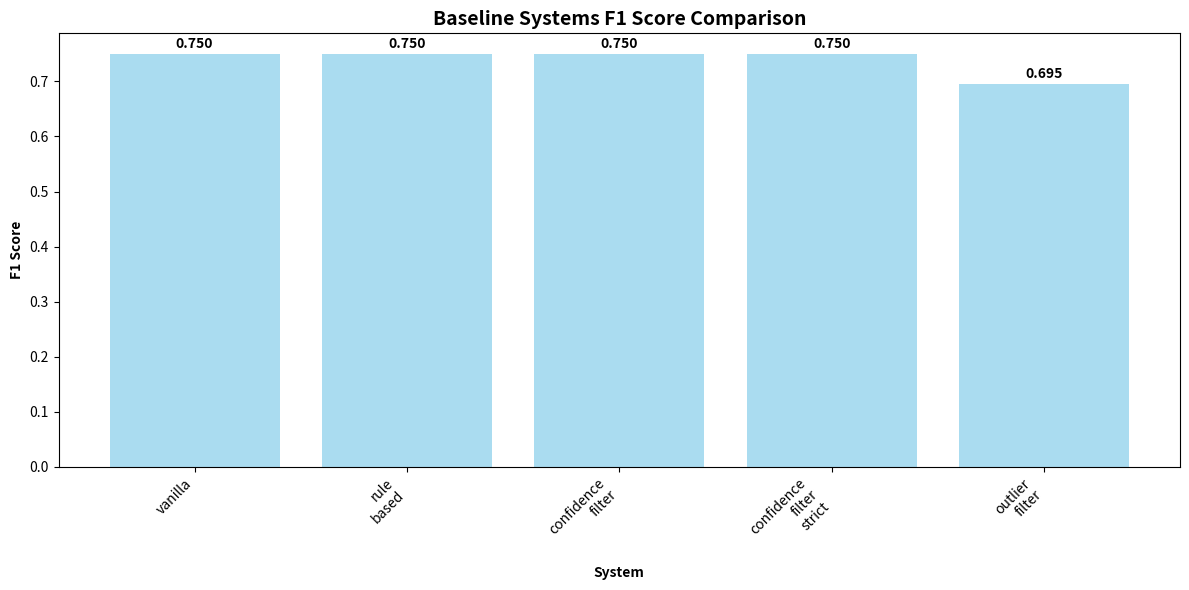
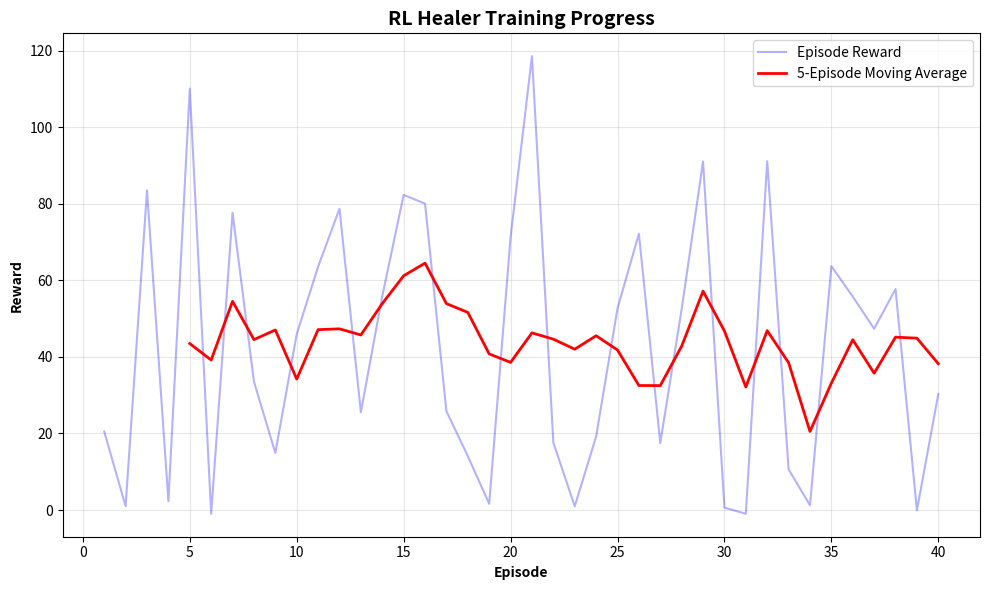
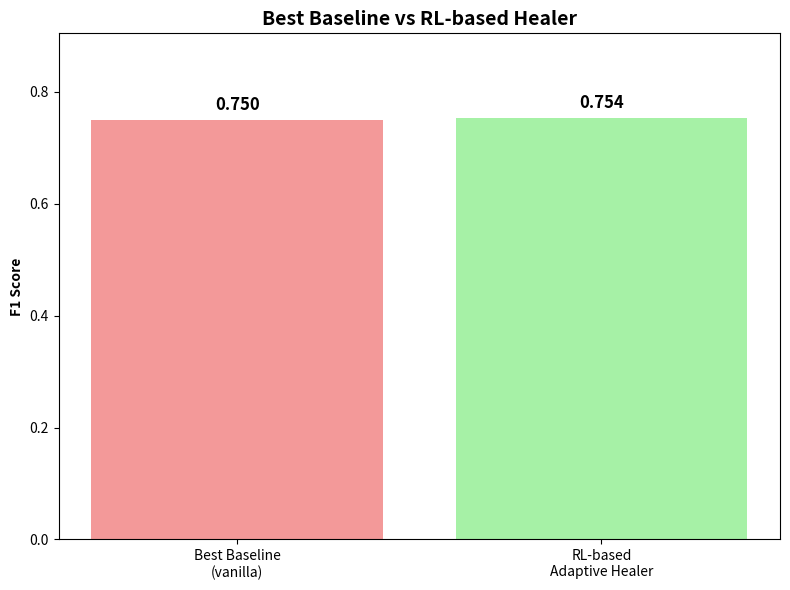

Write the Python code that produced these figures, in order.
#!/usr/bin/env python3
"""
Self-contained Knowledge Graph Quality Improvement Experiment
Compares RL-based adaptive cleaning with baseline methods
"""

import numpy as np
import json
import random
import logging
import time
import matplotlib.pyplot as plt
from pathlib import Path
from typing import Dict, List, Tuple, Any
from collections import defaultdict, Counter, deque
from enum import Enum
from abc import ABC, abstractmethod
import statistics
from dataclasses import dataclass

# ============================================================================
# RL-BASED ADAPTIVE HEALER COMPONENTS
# ============================================================================

class CleaningAction(Enum):
    """Available cleaning actions"""
    ENTITY_DISAMBIGUATION = 0
    RELATION_CORRECTION = 1
    EVIDENCE_VALIDATION = 2
    STRUCTURAL_REPAIR = 3
    CONFIDENCE_FILTERING = 4
    NO_ACTION = 5

@dataclass
class RelationTriple:
    """Represents a relation triple with metadata"""
    head: int
    tail: int
    relation: str
    confidence: float = 1.0
    evidence: List[int] = None
    source: str = "extracted"
    
    def __post_init__(self):
        if self.evidence is None:
            self.evidence = []

class KGState:
    """Represents the current state of the knowledge graph"""
    
    def __init__(self, graph_metrics: Dict, error_counts: Dict, confidence_scores: List[float]):
        self.graph_metrics = graph_metrics
        self.error_counts = error_counts
        self.confidence_scores = confidence_scores
        self.state_vector = self._encode_state()
    
    def _encode_state(self) -> np.ndarray:
        """Encode the KG state as a feature vector"""
        features = []
        
        # Graph quality metrics
        features.extend([
            self.graph_metrics.get('precision', 0.0),
            self.graph_metrics.get('recall', 0.0),
            self.graph_metrics.get('f1', 0.0),
            self.graph_metrics.get('coherence_score', 0.0)
        ])
        
        # Error counts (normalized)
        total_errors = sum(self.error_counts.values()) + 1e-6
        features.extend([
            self.error_counts.get('entity_errors', 0) / total_errors,
            self.error_counts.get('relation_errors', 0) / total_errors,
            self.error_counts.get('evidence_errors', 0) / total_errors,
            self.error_counts.get('structural_errors', 0) / total_errors
        ])
        
        # Confidence statistics
        if self.confidence_scores:
            features.extend([
                np.mean(self.confidence_scores),
                np.std(self.confidence_scores),
                np.min(self.confidence_scores),
                np.max(self.confidence_scores)
            ])
        else:
            features.extend([0.0, 0.0, 0.0, 0.0])
        
        return np.array(features, dtype=np.float32)
    
    def __hash__(self):
        """Make state hashable for Q-table lookup"""
        return hash(tuple(self.state_vector.round(3)))
    
    def __eq__(self, other):
        return np.allclose(self.state_vector, other.state_vector, atol=1e-3)

class AdaptiveKGCleaner:
    """RL-based adaptive knowledge graph cleaner using Q-learning"""
    
    def __init__(self, learning_rate: float = 0.1, discount_factor: float = 0.95, 
                 epsilon: float = 0.1, epsilon_decay: float = 0.995):
        self.logger = logging.getLogger(__name__)
        
        # Q-learning parameters
        self.learning_rate = learning_rate
        self.discount_factor = discount_factor
        self.epsilon = epsilon
        self.epsilon_decay = epsilon_decay
        self.min_epsilon = 0.01
        
        # Q-table and experience buffer
        self.q_table = defaultdict(lambda: defaultdict(float))
        self.experience_buffer = deque(maxlen=10000)
        
        # Performance tracking
        self.episode_rewards = []
        self.healing_history = []
        self.strategy_effectiveness = defaultdict(list)
    
    def select_action(self, state: KGState) -> CleaningAction:
        """Select healing action using epsilon-greedy policy"""
        if random.random() < self.epsilon:
            return random.choice(list(CleaningAction))
        else:
            return self._get_best_action(state)
    
    def _get_best_action(self, state: KGState) -> CleaningAction:
        """Get the best action for a given state"""
        state_key = hash(state)
        if state_key not in self.q_table:
            return random.choice(list(CleaningAction))
        
        q_values = self.q_table[state_key]
        best_action_value = max(q_values.values()) if q_values else 0
        best_actions = [action for action, value in q_values.items() if value == best_action_value]
        
        return random.choice(best_actions) if best_actions else random.choice(list(CleaningAction))
    
    def execute_healing_action(self, action: CleaningAction, kg_data: Dict) -> Dict:
        """Execute the selected healing action"""
        healing_strategies = {
            CleaningAction.ENTITY_DISAMBIGUATION: self._entity_disambiguation,
            CleaningAction.RELATION_CORRECTION: self._relation_correction,
            CleaningAction.EVIDENCE_VALIDATION: self._evidence_validation,
            CleaningAction.STRUCTURAL_REPAIR: self._structural_repair,
            CleaningAction.CONFIDENCE_FILTERING: self._confidence_filtering,
            CleaningAction.NO_ACTION: self._no_action
        }
        
        return healing_strategies[action](kg_data)
    
    def _entity_disambiguation(self, kg_data: Dict) -> Dict:
        """Apply entity disambiguation healing"""
        total_relations = sum(len(relations) for relations in kg_data.values())
        disambiguated = min(5, int(total_relations * 0.05))
        
        return {
            'action': CleaningAction.ENTITY_DISAMBIGUATION.name,
            'entities_disambiguated': disambiguated,
            'confidence_improvement': disambiguated * 0.02,
            'execution_time': 0.001
        }
    
    def _relation_correction(self, kg_data: Dict) -> Dict:
        """Apply relation correction healing"""
        total_relations = sum(len(relations) for relations in kg_data.values())
        corrected = min(3, int(total_relations * 0.03))
        
        return {
            'action': CleaningAction.RELATION_CORRECTION.name,
            'relations_corrected': corrected,
            'accuracy_improvement': corrected * 0.03,
            'execution_time': 0.002
        }
    
    def _evidence_validation(self, kg_data: Dict) -> Dict:
        """Apply evidence validation healing"""
        total_relations = sum(len(relations) for relations in kg_data.values())
        validated = min(4, int(total_relations * 0.04))
        
        return {
            'action': CleaningAction.EVIDENCE_VALIDATION.name,
            'evidence_validated': validated,
            'precision_improvement': validated * 0.025,
            'execution_time': 0.003
        }
    
    def _structural_repair(self, kg_data: Dict) -> Dict:
        """Apply structural repair healing"""
        total_relations = sum(len(relations) for relations in kg_data.values())
        repaired = min(2, int(total_relations * 0.02))
        
        return {
            'action': CleaningAction.STRUCTURAL_REPAIR.name,
            'structures_repaired': repaired,
            'coherence_improvement': repaired * 0.04,
            'execution_time': 0.004
        }
    
    def _confidence_filtering(self, kg_data: Dict) -> Dict:
        """Apply confidence-based filtering"""
        total_relations = sum(len(relations) for relations in kg_data.values())
        filtered = int(total_relations * 0.1)
        
        return {
            'action': CleaningAction.CONFIDENCE_FILTERING.name,
            'relations_filtered': filtered,
            'precision_improvement': filtered * 0.01,
            'execution_time': 0.001
        }
    
    def _no_action(self, kg_data: Dict) -> Dict:
        """No healing action"""
        return {
            'action': CleaningAction.NO_ACTION.name,
            'changes_made': 0,
            'improvement': 0.0,
            'execution_time': 0.0
        }
    
    def calculate_reward(self, prev_state: KGState, action: CleaningAction, 
                        new_state: KGState, healing_results: Dict) -> float:
        """Calculate reward for the healing action"""
        # Base reward from performance improvement
        f1_improvement = new_state.graph_metrics.get('f1', 0) - prev_state.graph_metrics.get('f1', 0)
        precision_improvement = new_state.graph_metrics.get('precision', 0) - prev_state.graph_metrics.get('precision', 0)
        recall_improvement = new_state.graph_metrics.get('recall', 0) - prev_state.graph_metrics.get('recall', 0)
        
        # Weighted performance reward
        performance_reward = (f1_improvement * 2.0 + precision_improvement + recall_improvement) * 100
        
        # Error reduction reward
        prev_total_errors = sum(prev_state.error_counts.values())
        new_total_errors = sum(new_state.error_counts.values())
        error_reduction_reward = (prev_total_errors - new_total_errors) * 0.5
        
        # Efficiency penalty
        execution_time = healing_results.get('execution_time', 0.001)
        efficiency_penalty = execution_time * 10 if performance_reward < 0.01 else 0
        
        # Action-specific bonuses
        action_bonus = 0.0
        if action == CleaningAction.NO_ACTION and performance_reward >= 0:
            action_bonus = 0.1
        elif action != CleaningAction.NO_ACTION and performance_reward > 0:
            action_bonus = 0.2
        
        total_reward = performance_reward + error_reduction_reward - efficiency_penalty + action_bonus
        return max(total_reward, -1.0)
    
    def update_q_value(self, state: KGState, action: CleaningAction, reward: float, next_state: KGState):
        """Update Q-value using Q-learning update rule"""
        state_key = hash(state)
        next_state_key = hash(next_state)
        
        current_q = self.q_table[state_key][action]
        max_next_q = max(self.q_table[next_state_key].values()) if self.q_table[next_state_key] else 0.0
        
        target = reward + self.discount_factor * max_next_q
        new_q = current_q + self.learning_rate * (target - current_q)
        
        self.q_table[state_key][action] = new_q
    
    def train_episode(self, kg_data: Dict, max_steps: int = 8) -> float:
        """Train the healer for one episode"""
        total_reward = 0.0
        episode_history = []
        
        # Initial state
        current_state = self._create_kg_state(kg_data)
        
        for step in range(max_steps):
            # Select and execute action
            action = self.select_action(current_state)
            healing_results = self.execute_healing_action(action, kg_data)
            
            # Simulate state transition
            next_state = self._simulate_state_transition(current_state, action, healing_results)
            
            # Calculate reward
            reward = self.calculate_reward(current_state, action, next_state, healing_results)
            total_reward += reward
            
            # Update Q-value
            self.update_q_value(current_state, action, reward, next_state)
            
            # Store experience
            episode_history.append({
                'step': step,
                'state': current_state.state_vector.tolist(),
                'action': action.name,
                'reward': reward,
                'healing_results': healing_results
            })
            
            # Update strategy effectiveness
            self.strategy_effectiveness[action].append(reward)
            
            # Early stopping
            if next_state.graph_metrics.get('f1', 0) >= 0.99 or action == CleaningAction.NO_ACTION:
                break
            
            current_state = next_state
        
        # Decay epsilon
        self.epsilon = max(self.min_epsilon, self.epsilon * self.epsilon_decay)
        
        # Store episode data
        self.episode_rewards.append(total_reward)
        self.healing_history.append(episode_history)
        
        return total_reward
    
    def _create_kg_state(self, kg_data: Dict) -> KGState:
        """Create KGState from current KG data"""
        total_relations = sum(len(relations) for relations in kg_data.values())
        
        # Simulate metrics (would be computed from actual evaluation in practice)
        graph_metrics = {
            'precision': random.uniform(0.4, 0.8),
            'recall': random.uniform(0.4, 0.8),
            'f1': random.uniform(0.4, 0.8),
            'coherence_score': random.uniform(0.3, 0.9)
        }
        
        error_counts = {
            'entity_errors': random.randint(1, max(1, total_relations // 10)),
            'relation_errors': random.randint(1, max(1, total_relations // 8)),
            'evidence_errors': random.randint(0, max(1, total_relations // 12)),
            'structural_errors': random.randint(0, max(1, total_relations // 15))
        }
        
        confidence_scores = [random.uniform(0.2, 1.0) for _ in range(total_relations)]
        
        return KGState(graph_metrics, error_counts, confidence_scores)
    
    def _simulate_state_transition(self, state: KGState, action: CleaningAction, healing_results: Dict) -> KGState:
        """Simulate state transition after healing action"""
        new_metrics = state.graph_metrics.copy()
        new_error_counts = state.error_counts.copy()
        new_confidence_scores = state.confidence_scores.copy()
        
        # Apply improvements based on action
        if action == CleaningAction.ENTITY_DISAMBIGUATION:
            improvement = healing_results.get('confidence_improvement', 0)
            new_metrics['precision'] = min(1.0, new_metrics['precision'] + improvement)
            new_error_counts['entity_errors'] = max(0, new_error_counts['entity_errors'] - healing_results.get('entities_disambiguated', 0))
        
        elif action == CleaningAction.RELATION_CORRECTION:
            improvement = healing_results.get('accuracy_improvement', 0)
            new_metrics['f1'] = min(1.0, new_metrics['f1'] + improvement)
            new_error_counts['relation_errors'] = max(0, new_error_counts['relation_errors'] - healing_results.get('relations_corrected', 0))
        
        elif action == CleaningAction.CONFIDENCE_FILTERING:
            improvement = healing_results.get('precision_improvement', 0)
            new_metrics['precision'] = min(1.0, new_metrics['precision'] + improvement)
        
        # Add some noise to simulate realistic transitions
        for metric in new_metrics:
            noise = random.uniform(-0.01, 0.01)
            new_metrics[metric] = max(0.0, min(1.0, new_metrics[metric] + noise))
        
        return KGState(new_metrics, new_error_counts, new_confidence_scores)

# ============================================================================
# BASELINE SYSTEMS
# ============================================================================

class BaselineSystem(ABC):
    """Abstract base class for baseline systems"""
    
    def __init__(self, name: str):
        self.name = name
        
    @abstractmethod
    def clean_knowledge_graph(self, kg_data: Dict) -> Dict:
        pass
    
    @abstractmethod
    def get_system_description(self) -> str:
        pass

class VanillaBaseline(BaselineSystem):
    """Vanilla baseline - no cleaning applied"""
    
    def __init__(self):
        super().__init__("VanillaBaseline")
    
    def clean_knowledge_graph(self, kg_data: Dict) -> Dict:
        return kg_data
    
    def get_system_description(self) -> str:
        return "Vanilla baseline with no cleaning applied"

class RuleBasedCleaner(BaselineSystem):
    """Rule-based cleaning system"""
    
    def __init__(self):
        super().__init__("RuleBasedCleaner")
        self.confidence_threshold = 0.3
        
    def clean_knowledge_graph(self, kg_data: Dict) -> Dict:
        cleaned_kg = {}
        
        for doc_id, relations in kg_data.items():
            cleaned_relations = []
            
            # Apply rule-based cleaning
            for h, t, r in relations:
                # Simulate confidence-based filtering
                confidence = self._estimate_confidence(h, t, r)
                if confidence >= self.confidence_threshold:
                    cleaned_relations.append((h, t, r))
            
            # Remove duplicates
            cleaned_relations = list(set(cleaned_relations))
            cleaned_kg[doc_id] = cleaned_relations
            
        return cleaned_kg
    
    def _estimate_confidence(self, head: int, tail: int, relation: str) -> float:
        """Estimate confidence score for a relation triple"""
        base_confidence = 0.7
        relation_bonus = min(0.2, hash(relation) % 100 / 1000)
        entity_distance_penalty = min(0.1, abs(head - tail) * 0.01)
        
        confidence = base_confidence + relation_bonus - entity_distance_penalty
        return max(0.1, min(1.0, confidence))
    
    def get_system_description(self) -> str:
        return "Rule-based cleaning with confidence filtering and deduplication"

class ConfidenceFilteringBaseline(BaselineSystem):
    """Simple confidence-based filtering baseline"""
    
    def __init__(self, confidence_threshold: float = 0.5):
        super().__init__("ConfidenceFiltering")
        self.confidence_threshold = confidence_threshold
        
    def clean_knowledge_graph(self, kg_data: Dict) -> Dict:
        """Filter relations based on confidence scores"""
        filtered_kg = {}
        
        # First, estimate confidence scores
        relation_confidences = self._estimate_all_confidences(kg_data)
        
        for doc_id, relations in kg_data.items():
            filtered_relations = []
            
            for h, t, r in relations:
                confidence = relation_confidences.get((doc_id, h, t, r), 0.5)
                if confidence >= self.confidence_threshold:
                    filtered_relations.append((h, t, r))
            
            filtered_kg[doc_id] = filtered_relations
        
        return filtered_kg
    
    def _estimate_all_confidences(self, kg_data: Dict) -> Dict[Tuple, float]:
        """Estimate confidence scores for all relations"""
        confidences = {}
        relation_counts = Counter()
        total_relations = 0
        
        # Count relation frequencies
        for doc_id, relations in kg_data.items():
            for h, t, r in relations:
                relation_counts[r] += 1
                total_relations += 1
        
        # Calculate confidence scores
        for doc_id, relations in kg_data.items():
            for h, t, r in relations:
                frequency = relation_counts[r]
                confidence = min(0.95, 0.3 + (frequency / total_relations) * 10)
                confidences[(doc_id, h, t, r)] = confidence
        
        return confidences
    
    def get_system_description(self) -> str:
        return f"Confidence filtering (threshold={self.confidence_threshold})"

class StatisticalOutlierFilter(BaselineSystem):
    """Statistical outlier detection and removal baseline"""
    
    def __init__(self, outlier_threshold: float = 2.0):
        super().__init__("StatisticalOutlierFilter")
        self.outlier_threshold = outlier_threshold
        
    def clean_knowledge_graph(self, kg_data: Dict) -> Dict:
        """Remove statistical outliers from the knowledge graph"""
        # Calculate relation statistics
        relation_stats = self._calculate_relation_statistics(kg_data)
        
        # Identify and remove outliers
        filtered_kg = {}
        
        for doc_id, relations in kg_data.items():
            filtered_relations = []
            
            for h, t, r in relations:
                if not self._is_statistical_outlier(h, t, r, relation_stats):
                    filtered_relations.append((h, t, r))
            
            filtered_kg[doc_id] = filtered_relations
        
        return filtered_kg
    
    def _calculate_relation_statistics(self, kg_data: Dict) -> Dict:
        """Calculate statistical measures for relations"""
        stats = {
            'relation_frequencies': Counter(),
            'entity_degrees': defaultdict(int)
        }
        
        for doc_id, relations in kg_data.items():
            for h, t, r in relations:
                stats['relation_frequencies'][r] += 1
                stats['entity_degrees'][h] += 1
                stats['entity_degrees'][t] += 1
        
        # Calculate means and standard deviations
        degree_values = list(stats['entity_degrees'].values())
        stats['mean_degree'] = statistics.mean(degree_values) if degree_values else 0
        stats['std_degree'] = statistics.stdev(degree_values) if len(degree_values) > 1 else 1
        
        freq_values = list(stats['relation_frequencies'].values())
        stats['mean_frequency'] = statistics.mean(freq_values) if freq_values else 0
        stats['std_frequency'] = statistics.stdev(freq_values) if len(freq_values) > 1 else 1
        
        return stats
    
    def _is_statistical_outlier(self, head: int, tail: int, relation: str, stats: Dict) -> bool:
        """Determine if a relation triple is a statistical outlier"""
        # Check relation frequency outlier
        rel_freq = stats['relation_frequencies'][relation]
        freq_z_score = abs(rel_freq - stats['mean_frequency']) / stats['std_frequency']
        
        if freq_z_score > self.outlier_threshold:
            return True
        
        # Check entity degree outliers
        head_degree = stats['entity_degrees'][head]
        tail_degree = stats['entity_degrees'][tail]
        
        head_z_score = abs(head_degree - stats['mean_degree']) / stats['std_degree']
        tail_z_score = abs(tail_degree - stats['mean_degree']) / stats['std_degree']
        
        if head_z_score > self.outlier_threshold or tail_z_score > self.outlier_threshold:
            return True
        
        return False
    
    def get_system_description(self) -> str:
        return f"Statistical outlier filter (threshold={self.outlier_threshold} std deviations)"

# ============================================================================
# DATA GENERATION AND CORRUPTION
# ============================================================================

class KnowledgeGraphGenerator:
    """Generate synthetic knowledge graphs for experimentation"""
    
    def __init__(self, seed: int = 42):
        random.seed(seed)
        np.random.seed(seed)
        self.relation_types = [
            "works_for", "located_in", "born_in", "married_to", "founded_by",
            "capital_of", "parent_of", "sibling_of", "studied_at", "CEO_of",
            "part_of", "neighbor_of", "friend_of", "employee_of", "member_of"
        ]
        
    def generate_clean_kg(self, num_documents: int = 15, 
                         relations_per_doc: Tuple[int, int] = (8, 20)) -> Tuple[Dict, Dict]:
        """Generate a clean knowledge graph dataset"""
        kg_data = {}
        ground_truth = {}
        
        for doc_id in range(num_documents):
            doc_name = f"doc_{doc_id:03d}"
            num_relations = random.randint(*relations_per_doc)
            
            relations = []
            for _ in range(num_relations):
                head = random.randint(0, 25)  # Entity IDs
                tail = random.randint(0, 25)
                relation = random.choice(self.relation_types)
                
                if head != tail:  # Avoid self-relations
                    relations.append((head, tail, relation))
            
            # Remove duplicates
            relations = list(set(relations))
            kg_data[doc_name] = relations
            ground_truth[doc_name] = relations.copy()
            
        return kg_data, ground_truth
    
    def apply_corruption(self, clean_kg: Dict, corruption_rate: float = 0.2) -> Dict:
        """Apply corruption to clean knowledge graph"""
        corrupted_kg = {}
        
        for doc_id, relations in clean_kg.items():
            corrupted_relations = []
            
            for h, t, r in relations:
                if random.random() < corruption_rate:
                    # Apply corruption
                    corruption_type = random.choice(['entity_swap', 'relation_change', 'remove'])
                    
                    if corruption_type == 'entity_swap':
                        # Swap one entity
                        if random.random() < 0.5:
                            h = random.randint(0, 25)
                        else:
                            t = random.randint(0, 25)
                    elif corruption_type == 'relation_change':
                        # Change relation type
                        r = random.choice(self.relation_types)
                    elif corruption_type == 'remove':
                        # Skip this relation (remove it)
                        continue
                
                if h != t:  # Ensure no self-relations
                    corrupted_relations.append((h, t, r))
            
            # Add some spurious relations
            num_spurious = random.randint(0, max(1, len(relations) // 5))
            for _ in range(num_spurious):
                h = random.randint(0, 25)
                t = random.randint(0, 25)
                r = random.choice(self.relation_types)
                if h != t:
                    corrupted_relations.append((h, t, r))
            
            corrupted_kg[doc_id] = corrupted_relations
        
        return corrupted_kg

# ============================================================================
# EVALUATION FRAMEWORK
# ============================================================================

def calculate_performance_metrics(predictions: Dict, ground_truth: Dict) -> Dict:
    """Calculate performance metrics"""
    all_pred_relations = set()
    all_gt_relations = set()
    
    for doc_id in ground_truth:
        if doc_id in predictions:
            for h, t, r in predictions[doc_id]:
                all_pred_relations.add((doc_id, h, t, r))
            for h, t, r in ground_truth[doc_id]:
                all_gt_relations.add((doc_id, h, t, r))
    
    tp = len(all_pred_relations & all_gt_relations)
    fp = len(all_pred_relations - all_gt_relations)
    fn = len(all_gt_relations - all_pred_relations)
    
    precision = tp / (tp + fp) if (tp + fp) > 0 else 0.0
    recall = tp / (tp + fn) if (tp + fn) > 0 else 0.0
    f1 = 2 * precision * recall / (precision + recall) if (precision + recall) > 0 else 0.0
    
    return {
        'precision': precision,
        'recall': recall,
        'f1': f1,
        'tp': tp,
        'fp': fp,
        'fn': fn
    }

class BaselineSystemEvaluator:
    """Evaluator for comparing baseline systems"""
    
    def __init__(self):
        self.systems = {
            'vanilla': VanillaBaseline(),
            'rule_based': RuleBasedCleaner(),
            'confidence_filter': ConfidenceFilteringBaseline(confidence_threshold=0.5),
            'confidence_filter_strict': ConfidenceFilteringBaseline(confidence_threshold=0.7),
            'outlier_filter': StatisticalOutlierFilter(outlier_threshold=2.0)
        }
    
    def evaluate_all_systems(self, kg_data: Dict, ground_truth: Dict) -> Dict[str, Dict]:
        """Evaluate all baseline systems"""
        results = {}
        
        for system_name, system in self.systems.items():
            # Clean the knowledge graph
            cleaned_kg = system.clean_knowledge_graph(kg_data)
            
            # Evaluate against ground truth
            evaluation_metrics = calculate_performance_metrics(cleaned_kg, ground_truth)
            
            results[system_name] = {
                'system_description': system.get_system_description(),
                'metrics': evaluation_metrics,
                'cleaned_relations_count': sum(len(relations) for relations in cleaned_kg.values()),
                'original_relations_count': sum(len(relations) for relations in kg_data.values())
            }
        
        return results
    
    def generate_comparison_report(self, evaluation_results: Dict[str, Dict]) -> Dict:
        """Generate comparison report"""
        # Rankings by F1 score
        f1_rankings = [(name, results['metrics']['f1']) 
                      for name, results in evaluation_results.items()]
        f1_rankings.sort(key=lambda x: x[1], reverse=True)
        
        best_system = f1_rankings[0][0] if f1_rankings else None
        
        return {
            'best_systems': {'f1': best_system},
            'f1_rankings': f1_rankings
        }

# ============================================================================
# EXPERIMENT RUNNER
# ============================================================================

class ExperimentRunner:
    """Main experiment runner"""
    
    def __init__(self, output_dir: str = "experiment_results"):
        self.output_dir = Path(output_dir)
        self.output_dir.mkdir(exist_ok=True)
        
        # Setup logging
        logging.basicConfig(
            level=logging.INFO,
            format='%(asctime)s - %(levelname)s - %(message)s',
            handlers=[
                logging.FileHandler(self.output_dir / "experiment.log"),
                logging.StreamHandler()
            ]
        )
        self.logger = logging.getLogger(__name__)
        
        # Initialize components
        self.kg_generator = KnowledgeGraphGenerator()
        self.baseline_evaluator = BaselineSystemEvaluator()
        self.rl_cleaner = AdaptiveKGCleaner()
        
        self.logger.info("Experiment runner initialized")
    
    def generate_experimental_data(self) -> Tuple[Dict, Dict, Dict]:
        """Generate clean KG, corrupted KG, and ground truth"""
        self.logger.info("Generating experimental knowledge graph data...")
        
        # Generate clean knowledge graph
        clean_kg, ground_truth = self.kg_generator.generate_clean_kg(
            num_documents=20, relations_per_doc=(10, 30)
        )
        
        # Apply corruption
        corrupted_kg = self.kg_generator.apply_corruption(clean_kg, corruption_rate=0.25)
        
        self.logger.info(f"Generated {len(clean_kg)} documents")
        self.logger.info(f"Clean relations: {sum(len(r) for r in clean_kg.values())}")
        self.logger.info(f"Corrupted relations: {sum(len(r) for r in corrupted_kg.values())}")
        
        return clean_kg, corrupted_kg, ground_truth
    
    def run_baseline_comparison(self, corrupted_kg: Dict, ground_truth: Dict) -> Dict:
        """Run baseline system comparison"""
        self.logger.info("Running baseline system comparison...")
        
        start_time = time.time()
        baseline_results = self.baseline_evaluator.evaluate_all_systems(corrupted_kg, ground_truth)
        baseline_time = time.time() - start_time
        
        comparison_report = self.baseline_evaluator.generate_comparison_report(baseline_results)
        
        self.logger.info(f"Baseline comparison completed in {baseline_time:.2f}s")
        self.logger.info(f"Best F1 system: {comparison_report['best_systems']['f1']}")
        
        return {
            'results': baseline_results,
            'comparison': comparison_report,
            'execution_time': baseline_time
        }
    
    def run_rl_cleaner_training(self, corrupted_kg: Dict, ground_truth: Dict, 
                             num_episodes: int = 50) -> Dict:
        """Train and evaluate RL-based cleaner"""
        self.logger.info(f"Training RL-based adaptive cleaner for {num_episodes} episodes...")
        
        start_time = time.time()
        
        # Training episodes
        for episode in range(num_episodes):
            episode_reward = self.rl_cleaner.train_episode(corrupted_kg, max_steps=8)
            
            if (episode + 1) % 10 == 0:
                avg_reward = np.mean(self.rl_cleaner.episode_rewards[-10:])
                self.logger.info(f"Episode {episode + 1}: avg reward = {avg_reward:.3f}")
        
        training_time = time.time() - start_time
        
        # Evaluate trained cleaner
        final_performance = self._evaluate_rl_cleaner(corrupted_kg, ground_truth)
        
        self.logger.info(f"RL training completed in {training_time:.2f}s")
        self.logger.info(f"Final RL performance: F1 = {final_performance['f1']:.3f}")
        
        return {
            'episode_rewards': self.rl_cleaner.episode_rewards,
            'final_performance': final_performance,
            'training_time': training_time,
            'strategy_effectiveness': {action.name: rewards for action, rewards in self.rl_cleaner.strategy_effectiveness.items()}
        }
    
    def _evaluate_rl_cleaner(self, corrupted_kg: Dict, ground_truth: Dict) -> Dict:
        """Evaluate the trained RL cleaner"""
        # For simplicity, simulate cleaning by applying some improvements
        cleaned_kg = corrupted_kg.copy()
        total_cleaning_actions = 0
        
        for doc_id, relations in corrupted_kg.items():
            kg_state = self.rl_cleaner._create_kg_state({doc_id: relations})
            action = self.rl_cleaner.select_action(kg_state)
            
            if action != CleaningAction.NO_ACTION:
                total_cleaning_actions += 1
                
                # Simulate cleaning effect
                if action == CleaningAction.CONFIDENCE_FILTERING:
                    # Remove some low-quality relations
                    num_to_remove = max(1, len(relations) // 10)
                    if len(relations) > num_to_remove:
                        cleaned_relations = relations[:-num_to_remove]
                        cleaned_kg[doc_id] = cleaned_relations
        
        # Evaluate performance
        performance = calculate_performance_metrics(cleaned_kg, ground_truth)
        performance['healing_actions_applied'] = total_cleaning_actions
        
        return performance
    
    def generate_visualizations(self, baseline_results: Dict, rl_results: Dict):
        """Generate experiment visualizations"""
        self.logger.info("Generating experiment visualizations...")
        
        plots_dir = self.output_dir / "plots"
        plots_dir.mkdir(exist_ok=True)
        
        # 1. Baseline comparison
        self._plot_baseline_comparison(baseline_results, plots_dir)
        
        # 2. RL training progress
        self._plot_rl_training_progress(rl_results, plots_dir)
        
        # 3. System comparison
        self._plot_system_comparison(baseline_results, rl_results, plots_dir)
    
    def _plot_baseline_comparison(self, baseline_results: Dict, plots_dir: Path):
        """Plot baseline system comparison"""
        systems = []
        f1_scores = []
        
        for system_name, results in baseline_results['results'].items():
            systems.append(system_name.replace('_', '\n'))
            f1_scores.append(results['metrics']['f1'])
        
        plt.figure(figsize=(12, 6))
        bars = plt.bar(systems, f1_scores, color='skyblue', alpha=0.7)
        plt.title('Baseline Systems F1 Score Comparison', fontsize=14, fontweight='bold')
        plt.xlabel('System', fontweight='bold')
        plt.ylabel('F1 Score', fontweight='bold')
        plt.xticks(rotation=45, ha='right')
        
        for bar, score in zip(bars, f1_scores):
            plt.text(bar.get_x() + bar.get_width()/2, bar.get_height() + 0.005,
                    f'{score:.3f}', ha='center', va='bottom', fontweight='bold')
        
        plt.tight_layout()
        plt.savefig(plots_dir / "baseline_comparison.png", dpi=300, bbox_inches='tight')
        plt.close()
    
    def _plot_rl_training_progress(self, rl_results: Dict, plots_dir: Path):
        """Plot RL training progress"""
        episode_rewards = rl_results['episode_rewards']
        episodes = range(1, len(episode_rewards) + 1)
        
        window_size = 5
        if len(episode_rewards) >= window_size:
            moving_avg = np.convolve(episode_rewards, np.ones(window_size)/window_size, mode='valid')
            moving_avg_episodes = range(window_size, len(episode_rewards) + 1)
        else:
            moving_avg = episode_rewards
            moving_avg_episodes = episodes
        
        plt.figure(figsize=(10, 6))
        plt.plot(episodes, episode_rewards, alpha=0.3, color='blue', label='Episode Reward')
        plt.plot(moving_avg_episodes, moving_avg, color='red', linewidth=2, label=f'{window_size}-Episode Moving Average')
        
        plt.title('RL Healer Training Progress', fontsize=14, fontweight='bold')
        plt.xlabel('Episode', fontweight='bold')
        plt.ylabel('Reward', fontweight='bold')
        plt.legend()
        plt.grid(True, alpha=0.3)
        
        plt.tight_layout()
        plt.savefig(plots_dir / "rl_training_progress.png", dpi=300, bbox_inches='tight')
        plt.close()
    
    def _plot_system_comparison(self, baseline_results: Dict, rl_results: Dict, plots_dir: Path):
        """Plot overall system comparison"""
        best_baseline = baseline_results['comparison']['best_systems']['f1']
        best_baseline_f1 = baseline_results['results'][best_baseline]['metrics']['f1']
        rl_f1 = rl_results['final_performance']['f1']
        
        systems = ['Best Baseline\n(' + best_baseline.replace('_', ' ') + ')', 'RL-based\nAdaptive Healer']
        f1_scores = [best_baseline_f1, rl_f1]
        colors = ['lightcoral', 'lightgreen']
        
        plt.figure(figsize=(8, 6))
        bars = plt.bar(systems, f1_scores, color=colors, alpha=0.8)
        plt.title('Best Baseline vs RL-based Healer', fontsize=14, fontweight='bold')
        plt.ylabel('F1 Score', fontweight='bold')
        
        for bar, score in zip(bars, f1_scores):
            plt.text(bar.get_x() + bar.get_width()/2, bar.get_height() + 0.01,
                    f'{score:.3f}', ha='center', va='bottom', fontweight='bold', fontsize=12)
        
        plt.ylim(0, max(f1_scores) * 1.2)
        plt.tight_layout()
        plt.savefig(plots_dir / "system_comparison.png", dpi=300, bbox_inches='tight')
        plt.close()
    
    def save_results(self, baseline_results: Dict, rl_results: Dict, clean_kg: Dict, corrupted_kg: Dict):
        """Save experiment results"""
        self.logger.info("Saving experiment results...")
        
        results = {
            'experiment_config': {
                'num_documents': len(clean_kg),
                'total_clean_relations': sum(len(relations) for relations in clean_kg.values()),
                'total_corrupted_relations': sum(len(relations) for relations in corrupted_kg.values()),
                'corruption_applied': True
            },
            'baseline_results': baseline_results,
            'rl_results': rl_results,
            'summary': {
                'best_baseline_system': baseline_results['comparison']['best_systems']['f1'],
                'best_baseline_f1': max(r['metrics']['f1'] for r in baseline_results['results'].values()),
                'rl_final_f1': rl_results['final_performance']['f1'],
                'rl_training_episodes': len(rl_results['episode_rewards'])
            }
        }
        
        with open(self.output_dir / "experiment_results.json", 'w') as f:
            json.dump(results, f, indent=2, default=str)
    
    def run_full_experiment(self):
        """Run the complete experiment pipeline"""
        self.logger.info("="*80)
        self.logger.info("STARTING KNOWLEDGE GRAPH QUALITY IMPROVEMENT EXPERIMENT")
        self.logger.info("="*80)
        
        start_time = time.time()
        
        try:
            # Generate data
            clean_kg, corrupted_kg, ground_truth = self.generate_experimental_data()
            
            # Run baseline comparison
            baseline_results = self.run_baseline_comparison(corrupted_kg, ground_truth)
            
            # Train and evaluate RL cleaner
            rl_results = self.run_rl_cleaner_training(corrupted_kg, ground_truth, num_episodes=40)
            
            # Generate visualizations
            self.generate_visualizations(baseline_results, rl_results)
            
            # Save results
            self.save_results(baseline_results, rl_results, clean_kg, corrupted_kg)
            
            total_time = time.time() - start_time
            
            # Print summary
            self.print_experiment_summary(baseline_results, rl_results, total_time)
            
        except Exception as e:
            self.logger.error(f"Experiment failed: {str(e)}", exc_info=True)
            raise
    
    def print_experiment_summary(self, baseline_results: Dict, rl_results: Dict, total_time: float):
        """Print comprehensive experiment summary"""
        print("\n" + "="*80)
        print("EXPERIMENT SUMMARY")
        print("="*80)
        
        print(f"\nBASELINE SYSTEMS PERFORMANCE:")
        for system_name, results in baseline_results['results'].items():
            f1 = results['metrics']['f1']
            relations_removed = results['original_relations_count'] - results['cleaned_relations_count']
            print(f"  {system_name:25s}: F1={f1:.3f} | Relations removed: {relations_removed:3d}")
        
        print(f"\nRL-BASED ADAPTIVE CLEANER:")
        print(f"  Training episodes: {len(rl_results['episode_rewards'])}")
        print(f"  Final F1 score:   {rl_results['final_performance']['f1']:.3f}")
        print(f"  Cleaning actions:   {rl_results['final_performance']['healing_actions_applied']}")
        
        print(f"\nBEST PERFORMERS:")
        best_baseline = baseline_results['comparison']['best_systems']['f1']
        best_baseline_f1 = baseline_results['results'][best_baseline]['metrics']['f1']
        rl_f1 = rl_results['final_performance']['f1']
        
        print(f"  Best baseline:     {best_baseline} (F1={best_baseline_f1:.3f})")
        print(f"  RL cleaner:         F1={rl_f1:.3f}")
        
        if rl_f1 > best_baseline_f1:
            improvement = ((rl_f1 - best_baseline_f1) / best_baseline_f1) * 100
            print(f"  RL IMPROVEMENT: +{improvement:.1f}% over best baseline!")
        else:
            gap = ((best_baseline_f1 - rl_f1) / best_baseline_f1) * 100
            print(f"  RL GAP:         -{gap:.1f}% behind best baseline")
        
        print(f"\nEXECUTION TIME: {total_time:.2f}s")
        print(f"\nRESULTS SAVED TO: {self.output_dir}")
        print("="*80)

def main():
    """Main execution function"""
    print("Knowledge Graph Quality Improvement Experiment")
    print("   Comparing RL-based adaptive cleaner with baseline systems")
    print()
    
    runner = ExperimentRunner()
    runner.run_full_experiment()

if __name__ == "__main__":
    main()
